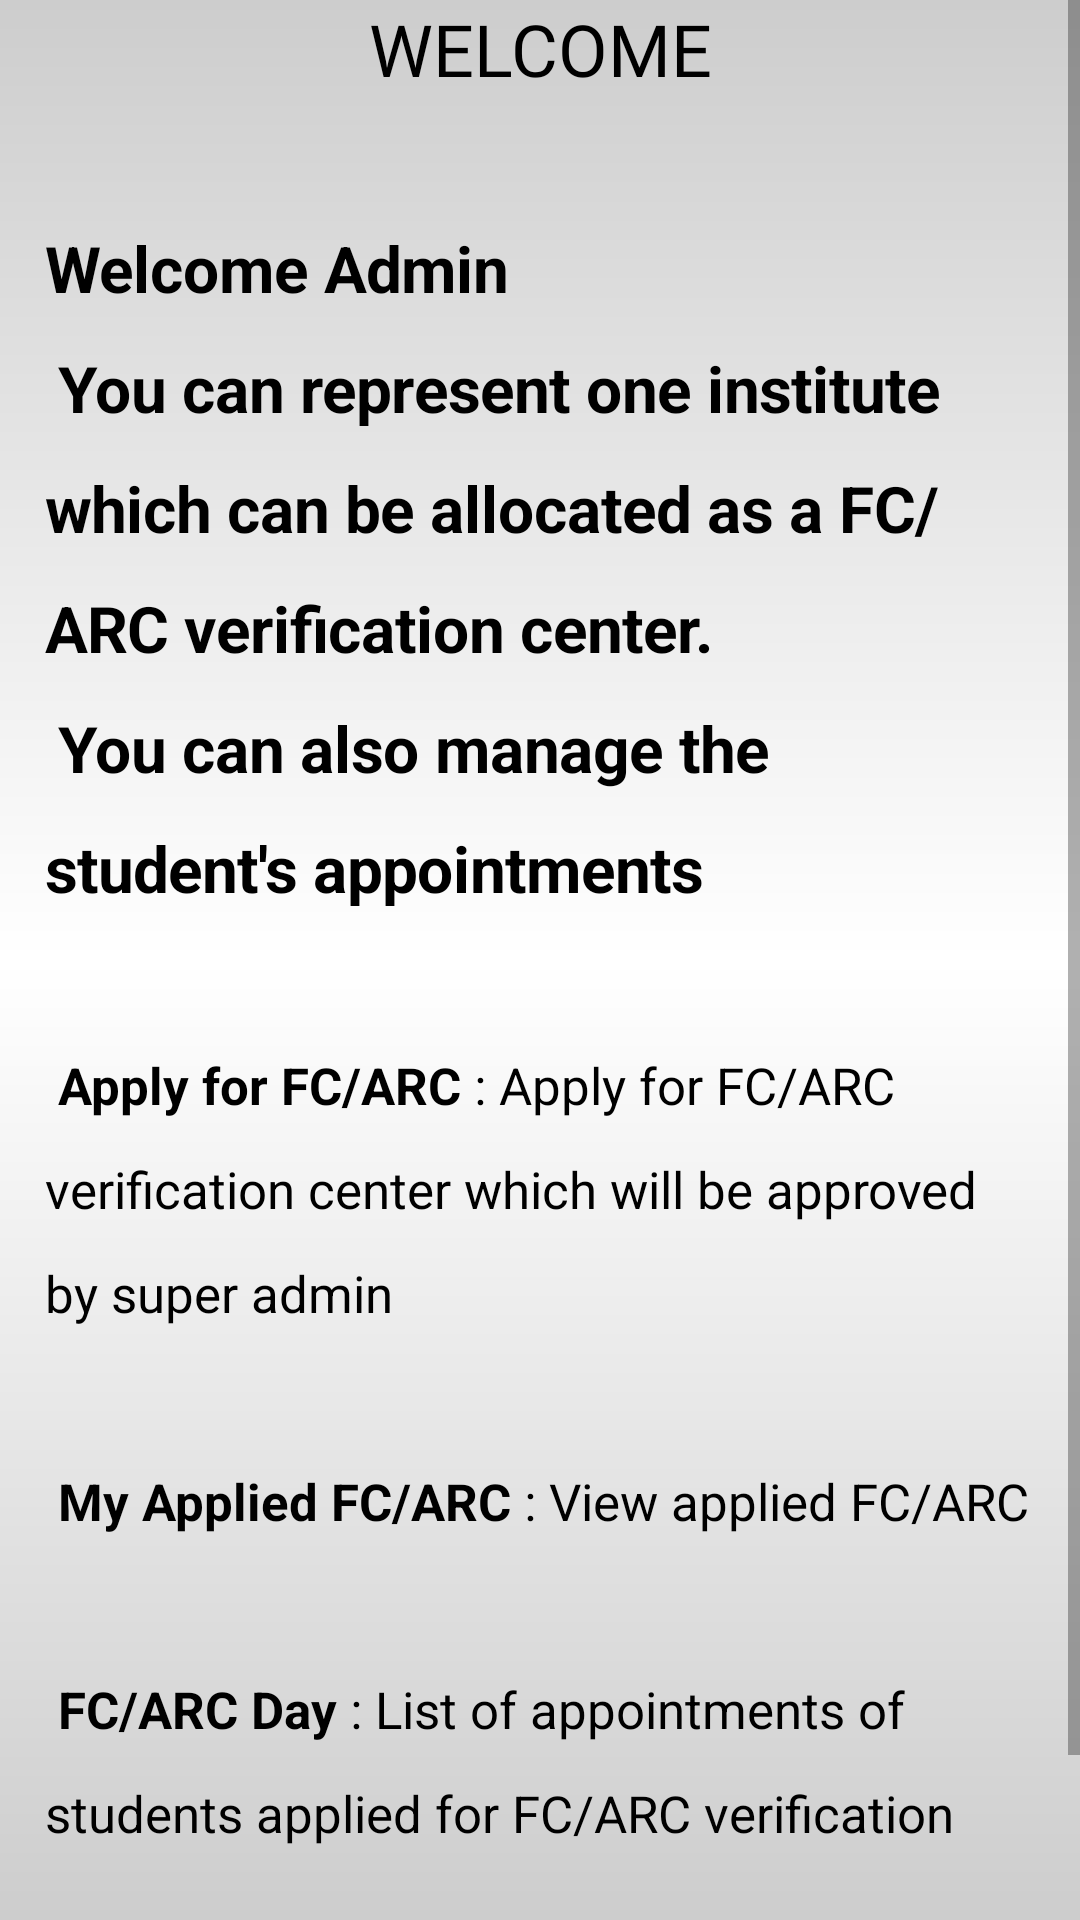

The Android layout XML behind this screen, and the referenced resources:
<!-- AndroidManifest.xml: application theme Theme.AppointmentScheduling -->
<!-- res/layout/admin_home_fragment.xml -->
<?xml version="1.0" encoding="utf-8"?>
<RelativeLayout xmlns:android="http://schemas.android.com/apk/res/android"
    xmlns:app="http://schemas.android.com/apk/res-auto"
    xmlns:tools="http://schemas.android.com/tools"
    android:layout_width="match_parent"
    android:layout_height="match_parent"
    android:gravity="center"
    android:background="@drawable/background"
    tools:context=".admin.HomeFragment">

        <ScrollView
            android:layout_width="match_parent"
            android:layout_height="wrap_content"
            android:fillViewport="true">


                <RelativeLayout
                    android:layout_width="wrap_content"
                    android:layout_height="wrap_content">

                        <TextView
                            android:id="@+id/textView2"
                            android:layout_width="match_parent"
                            android:layout_height="wrap_content"
                            android:layout_marginTop="60dp"
                            android:fontFamily="sans-serif"
                            android:lineSpacingExtra="15dp"
                            android:padding="15dp"
                            android:text="@string/ad_frag"
                            android:textColor="@color/black"
                            android:textSize="17sp" />

                </RelativeLayout>

        </ScrollView>
        <TextView
            android:id="@+id/textView3"
            android:layout_width="match_parent"
            android:layout_height="wrap_content"
            android:layout_gravity="center_horizontal"
            android:layout_marginTop="0dp"
            android:layout_marginEnd="0dp"
            android:layout_marginRight="0dp"
            android:fontFamily="@font/tienne_bold"
            android:text="WELCOME"
            android:textAlignment="center"
            android:textColor="@color/black"
            android:textSize="24sp" />


</RelativeLayout>
<!-- resources referenced by this layout -->
<resources>
  <color name="black">#FF000000</color>
  <!-- drawable background (drawable-v24) -->
  <?xml version="1.0" encoding="utf-8"?>
  <shape xmlns:android="http://schemas.android.com/apk/res/android">
      <gradient
          android:startColor="#CDCDCD"
          android:centerColor="@color/white"
          android:endColor="#CDCDCD"
          android:angle="270"
          android:type="linear"
          />
  </shape>
  <string name="ad_frag"><big><b>Welcome Admin</b></big>\n <big><b>You can represent one institute which can be allocated as a FC/ARC verification center.</b></big>\n <big><b>You can also manage the student\'s appointments</b></big>\n\n <b>Apply for FC/ARC</b> : Apply for FC/ARC verification center which will be approved by super admin\n\n <b>My Applied FC/ARC</b> : View applied FC/ARC \n\n <b>FC/ARC Day</b> : List of appointments of students applied for FC/ARC verification \n\n</string>
  <style name="Theme.AppointmentScheduling" parent="Theme.MaterialComponents.DayNight.DarkActionBar">
          
          <item name="colorPrimary">@color/orange</item>
          <item name="colorPrimaryVariant">@color/orange</item>
          <item name="colorOnPrimary">@color/white</item>
          
          <item name="colorSecondary">@color/teal_200</item>
          <item name="colorSecondaryVariant">@color/teal_700</item>
          <item name="colorOnSecondary">@color/black</item>
          
          <item name="android:statusBarColor" tools:targetApi="l">?attr/colorPrimaryVariant</item>
          
      </style>
  <color name="white">#FFFFFFFF</color>
  <color name="orange">#FF9241</color>
  <color name="teal_200">#FF03DAC5</color>
  <color name="teal_700">#FF018786</color>
</resources>
